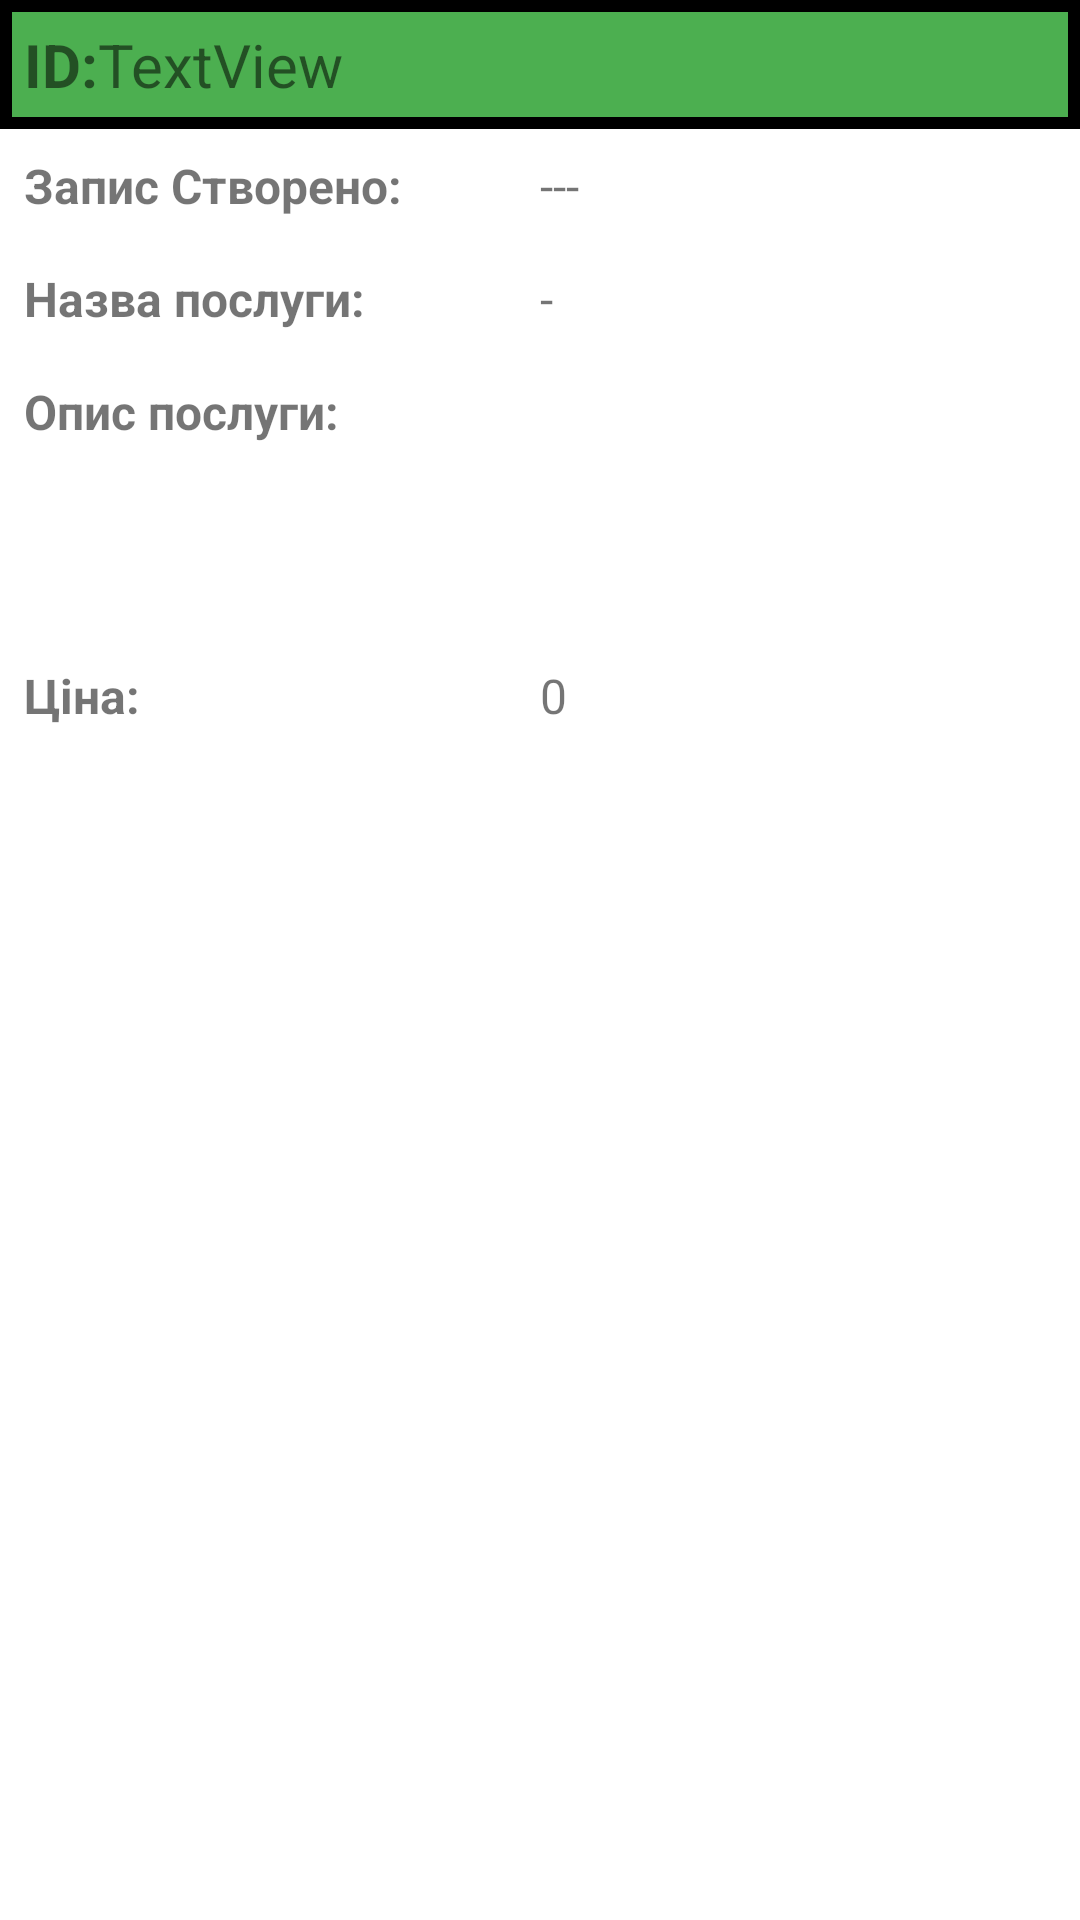

Write the Android layout XML for this screen, with the resource values it uses.
<!-- AndroidManifest.xml: application theme Theme.Laba3BD -->
<!-- res/layout/db_item.xml -->
<?xml version="1.0" encoding="utf-8"?>
<LinearLayout xmlns:android="http://schemas.android.com/apk/res/android"
    android:layout_width="match_parent"
    android:layout_height="wrap_content"
    android:background="@drawable/border"
    android:orientation="vertical">

    <LinearLayout
        android:layout_width="match_parent"
        android:layout_height="wrap_content"
        android:background="@drawable/hat"
        android:orientation="horizontal"
        android:padding="8dp">

        <TextView
            android:layout_width="wrap_content"
            android:layout_height="wrap_content"
            android:text="ID:"
            android:textSize="20sp"
            android:textStyle="bold" />

        <TextView
            android:id="@+id/textViewID"
            android:layout_width="wrap_content"
            android:layout_height="wrap_content"
            android:text="TextView"
            android:textSize="20sp" />
    </LinearLayout>
    <LinearLayout
        android:layout_width="match_parent"
        android:layout_height="wrap_content"
        android:orientation="horizontal"
        android:padding="8dp"
        android:weightSum="2">

        <TextView
            android:layout_width="match_parent"
            android:layout_height="wrap_content"
            android:layout_weight="1"
            android:text="Запис Створено:"
            android:textSize="@dimen/db_item_text_size"
            android:textStyle="bold" />

        <TextView
            android:id="@+id/textViewTimeOfCreating"
            android:layout_width="match_parent"
            android:layout_height="wrap_content"
            android:layout_weight="1"
            android:text="---"
            android:textSize="@dimen/db_item_text_size" />
    </LinearLayout>

    <LinearLayout
        android:layout_width="match_parent"
        android:layout_height="wrap_content"
        android:orientation="horizontal"
        android:padding="8dp"
        android:weightSum="2">

        <TextView
            android:layout_width="match_parent"
            android:layout_height="wrap_content"
            android:layout_weight="1"
            android:text="Назва послуги:"
            android:textSize="@dimen/db_item_text_size"
            android:textStyle="bold" />

        <TextView
            android:id="@+id/textViewName"
            android:layout_width="match_parent"
            android:layout_height="wrap_content"
            android:layout_weight="1"
            android:text="-"
            android:textSize="@dimen/db_item_text_size" />
    </LinearLayout>
    <LinearLayout
        android:layout_width="match_parent"
        android:layout_height="wrap_content"
        android:orientation="horizontal"
        android:padding="8dp"
        android:weightSum="2">

        <TextView
            android:layout_width="match_parent"
            android:layout_height="wrap_content"
            android:layout_weight="1"
            android:text="Опис послуги:"
            android:textSize="@dimen/db_item_text_size"
            android:textStyle="bold" />

        <TextView
            android:id="@+id/textViewDescription"
            android:layout_width="match_parent"
            android:layout_height="wrap_content"
            android:layout_weight="1"
            android:minLines="4"
            android:textSize="@dimen/db_item_text_size" />
    </LinearLayout>
    <LinearLayout
        android:layout_width="match_parent"
        android:layout_height="wrap_content"
        android:orientation="horizontal"
        android:padding="8dp"
        android:weightSum="2">

        <TextView
            android:layout_width="match_parent"
            android:layout_height="wrap_content"
            android:layout_weight="1"
            android:text="Ціна:"
            android:textSize="@dimen/db_item_text_size"
            android:textStyle="bold" />

        <TextView
            android:id="@+id/textViewPrice"
            android:layout_width="match_parent"
            android:layout_height="wrap_content"
            android:layout_weight="1"
            android:text="0"
            android:textSize="@dimen/db_item_text_size" />
    </LinearLayout>



</LinearLayout>
<!-- resources referenced by this layout -->
<resources>
  <dimen name="db_item_text_size">16sp</dimen>
  <!-- drawable hat (drawable) -->
  <shape xmlns:android="http://schemas.android.com/apk/res/android">
      <solid android:color="#4CAF50" />
      <stroke
          android:width="4dp"
          android:color="#000000" />
  
  </shape>
  <style name="Theme.Laba3BD" parent="Theme.MaterialComponents.DayNight.DarkActionBar">
          
          <item name="colorPrimary">@color/purple_500</item>
          <item name="colorPrimaryVariant">@color/purple_700</item>
          <item name="colorOnPrimary">@color/white</item>
          
          <item name="colorSecondary">@color/teal_200</item>
          <item name="colorSecondaryVariant">@color/teal_700</item>
          <item name="colorOnSecondary">@color/black</item>
          
          <item name="android:statusBarColor">?attr/colorPrimaryVariant</item>
          
      </style>
  <!-- not gathered from this repository: default colours our renderer supplied (Android Studio template values) -->
  <color name="purple_500">#FF6200EE</color>
  <color name="purple_700">#FF3700B3</color>
  <color name="teal_200">#FF03DAC5</color>
  <color name="teal_700">#FF018786</color>
  <color name="black">#FF000000</color>
  <color name="white">#FFFFFFFF</color>
</resources>
